Photos from the image-classification dataset "data" in the GitHub repository guidouche/DataMiningProject. Its 5 classes are: etoile, lune, nuage, para, soleil.

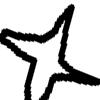
Label: etoile

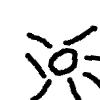
Label: soleil

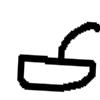
Label: para

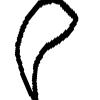
Label: lune

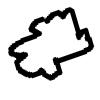
Label: nuage

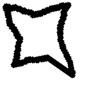
Label: etoile
